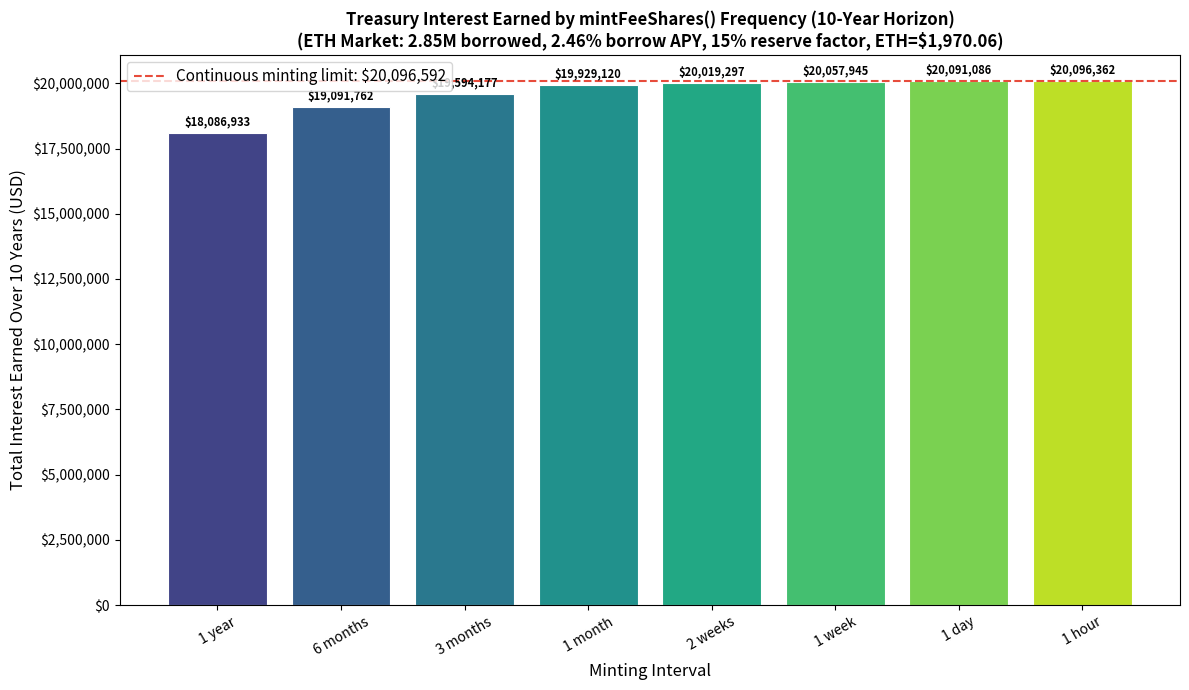

Here is the Python script that generated this plot: (Note: this script raises an exception after producing the figure.)
import matplotlib.pyplot as plt
import matplotlib.ticker as mticker
import numpy as np

BORROWED_ETH     = 2_850_000
BORROW_APY       = 0.0246
SUPPLY_APY       = 0.0194
RESERVE_FACTOR   = 0.15
ETH_PRICE        = 1_970.06
ANNUAL_REVENUE_USD = BORROWED_ETH * BORROW_APY * RESERVE_FACTOR * ETH_PRICE
T = 10

intervals = {
    "1 year":    1.0,
    "6 months":  0.5,
    "3 months":  0.25,
    "1 month":   1/12,
    "2 weeks":   2/52,
    "1 week":    1/52,
    "1 day":     1/365,
    "1 hour":    1/(365*24),
}

def interest_earned(R, r, T, delta):
    return R * r * T * (T - delta) / 2

max_interest = interest_earned(ANNUAL_REVENUE_USD, SUPPLY_APY, T, 0)

labels = list(intervals.keys())
deltas = list(intervals.values())
interests = [interest_earned(ANNUAL_REVENUE_USD, SUPPLY_APY, T, d) for d in deltas]

fig, ax = plt.subplots(figsize=(12, 7))
colors = plt.cm.viridis(np.linspace(0.2, 0.9, len(labels)))
bars = ax.bar(labels, interests, color=colors, edgecolor="white", linewidth=0.8)

ax.axhline(y=max_interest, color="#e74c3c", linestyle="--", linewidth=1.5,
           label=f"Continuous minting limit: ${max_interest:,.0f}")

for bar, val in zip(bars, interests):
    ax.text(bar.get_x() + bar.get_width()/2, bar.get_height() + 150_000,
            f"${val:,.0f}", ha="center", va="bottom", fontsize=8, fontweight="bold")

ax.set_ylabel("Total Interest Earned Over 10 Years (USD)", fontsize=12)
ax.set_xlabel("Minting Interval", fontsize=12)
ax.set_title(
    "Treasury Interest Earned by mintFeeShares() Frequency (10-Year Horizon)\n"
    f"(ETH Market: {BORROWED_ETH/1e6:.2f}M borrowed, {BORROW_APY*100:.2f}% borrow APY, "
    f"{RESERVE_FACTOR*100:.0f}% reserve factor, ETH=${ETH_PRICE:,.2f})",
    fontsize=12, fontweight="bold"
)
ax.yaxis.set_major_formatter(mticker.FuncFormatter(lambda x, _: f"${x:,.0f}"))
ax.legend(fontsize=11)
ax.tick_params(axis="x", rotation=30)
plt.tight_layout()
plt.savefig("docs/mint_interval_interest_10yr.png", dpi=150)
print("Saved docs/mint_interval_interest_10yr.png")

print()
print(f"{'Interval':<12} {'Interest Earned':<20}")
print("-" * 35)
for label, delta, interest in zip(labels, deltas, interests):
    print(f"{label:<12} ${interest:>14,.2f}")
print(f"{'Continuous':<12} ${max_interest:>14,.2f}")
